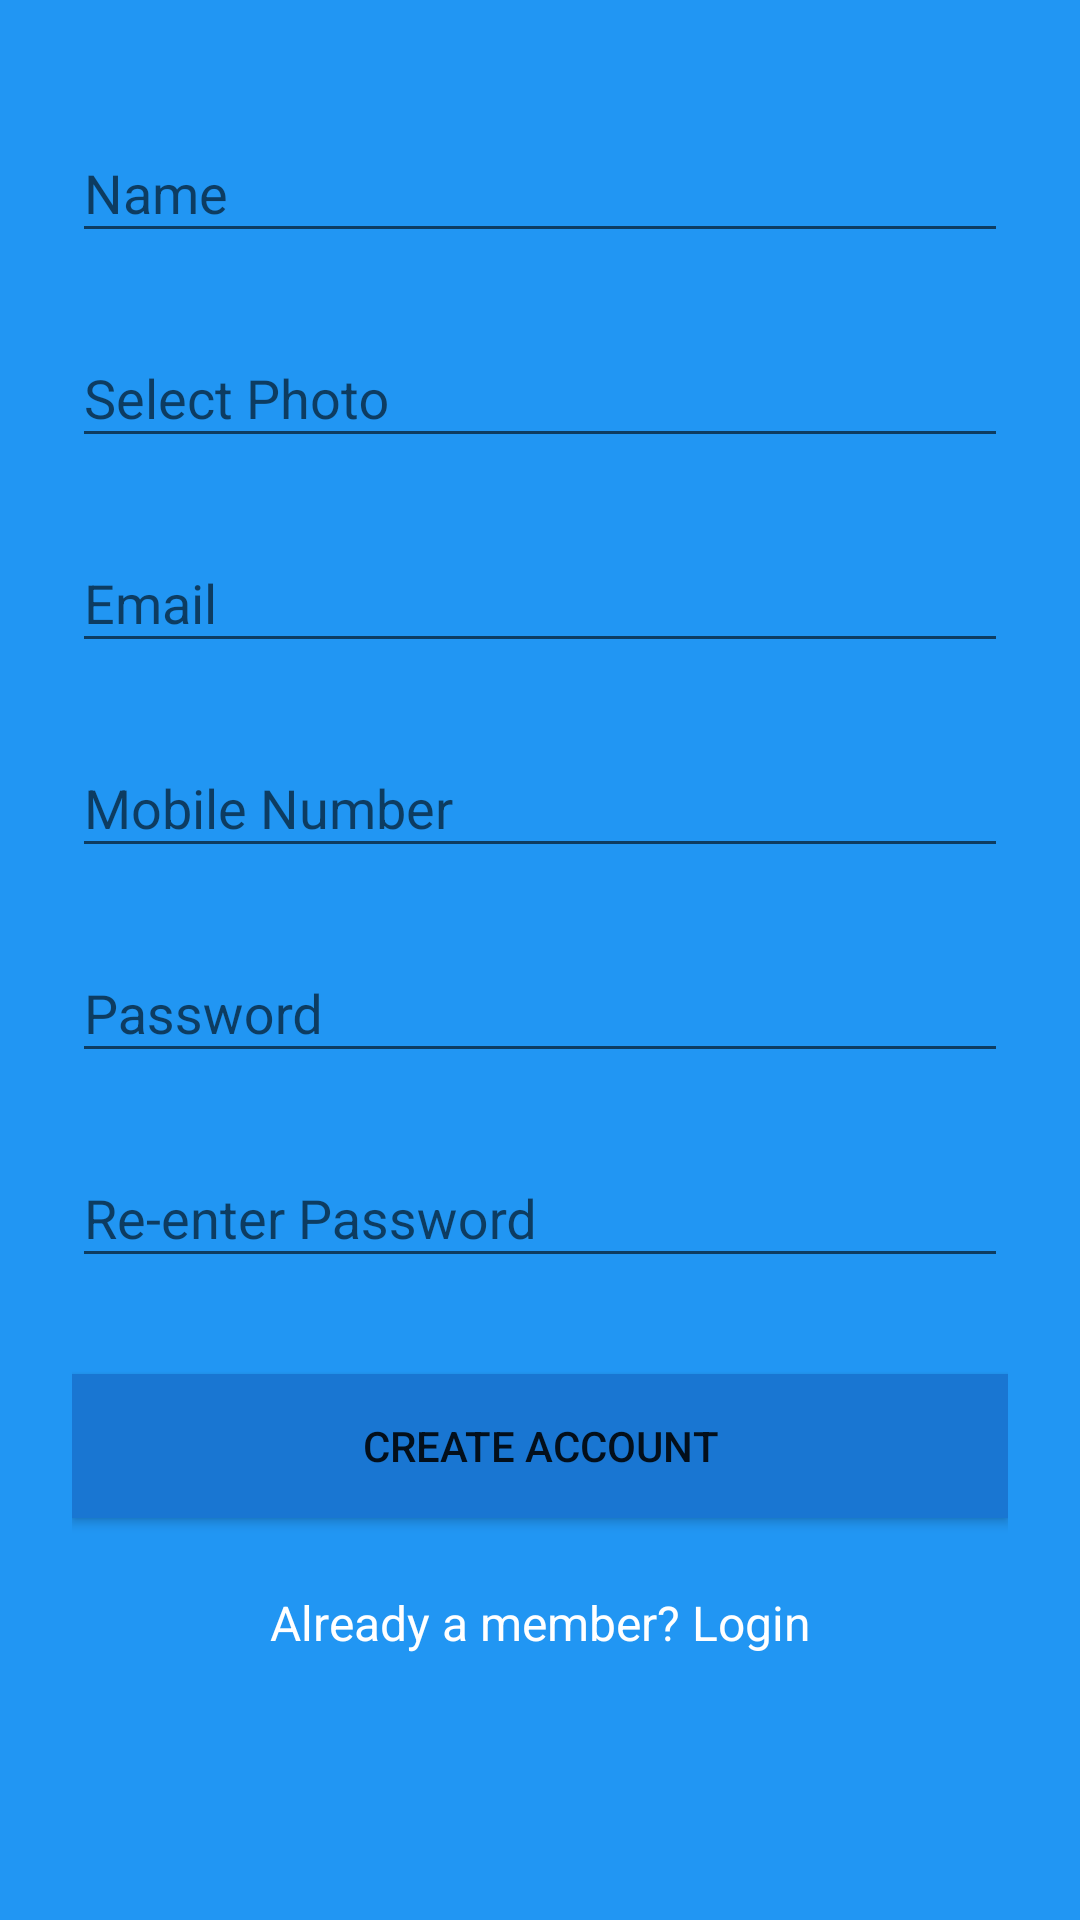

Here is an Android app screen rendered from its layout file. Give the layout XML and the strings, colors and styles it references.
<!-- AndroidManifest.xml: application theme AppTheme.NoActionBar -->
<!-- res/layout/activity_sign_up.xml -->
<?xml version="1.0" encoding="utf-8"?>
<ScrollView xmlns:android="http://schemas.android.com/apk/res/android"
    android:layout_width="fill_parent"
    android:layout_height="fill_parent"
    android:background="@color/colorPrimary"
    android:fitsSystemWindows="true">

    <LinearLayout
        android:layout_width="match_parent"
        android:layout_height="wrap_content"
        android:orientation="vertical"
        android:paddingLeft="24dp"
        android:paddingRight="24dp"
        android:paddingTop="24dp">

        
        <android.support.design.widget.TextInputLayout
            android:layout_width="match_parent"
            android:layout_height="wrap_content"
            android:layout_marginBottom="8dp"
            android:layout_marginTop="8dp">

            <EditText
                android:id="@+id/input_name"
                android:layout_width="match_parent"
                android:layout_height="wrap_content"
                android:hint="Name"
                android:inputType="textPersonName"
                android:textColor="@color/white"
                android:textColorHint="@color/white" />
        </android.support.design.widget.TextInputLayout>

        
        <android.support.design.widget.TextInputLayout
            android:layout_width="match_parent"
            android:layout_height="wrap_content"
            android:layout_marginBottom="8dp"
            android:layout_marginTop="8dp">

            <EditText
                android:id="@+id/input_photo"
                android:layout_width="match_parent"
                android:layout_height="wrap_content"
                android:editable="false"
                android:hint="Select Photo"
                android:textColor="@color/white"
                android:textColorHint="@color/white" />
        </android.support.design.widget.TextInputLayout>


        
        <android.support.design.widget.TextInputLayout
            android:layout_width="match_parent"
            android:layout_height="wrap_content"
            android:layout_marginBottom="8dp"
            android:layout_marginTop="8dp">

            <EditText
                android:id="@+id/input_email"
                android:layout_width="match_parent"
                android:layout_height="wrap_content"
                android:hint="Email"
                android:inputType="textEmailAddress"
                android:textColor="@color/white"
                android:textColorHint="@color/white" />
        </android.support.design.widget.TextInputLayout>


        
        <android.support.design.widget.TextInputLayout
            android:layout_width="match_parent"
            android:layout_height="wrap_content"
            android:layout_marginBottom="8dp"
            android:layout_marginTop="8dp">

            <EditText
                android:id="@+id/input_mobile"
                android:layout_width="match_parent"
                android:layout_height="wrap_content"
                android:hint="Mobile Number"
                android:inputType="number"
                android:maxLength="10"
                android:textColor="@color/white"
                android:textColorHint="@color/white" />
        </android.support.design.widget.TextInputLayout>

        
        <android.support.design.widget.TextInputLayout
            android:layout_width="match_parent"
            android:layout_height="wrap_content"
            android:layout_marginBottom="8dp"
            android:layout_marginTop="8dp">

            <EditText
                android:id="@+id/input_password"
                android:layout_width="match_parent"
                android:layout_height="wrap_content"
                android:hint="Password"
                android:inputType="textPassword"
                android:textColor="@color/white"
                android:textColorHint="@color/white" />
        </android.support.design.widget.TextInputLayout>

        
        <android.support.design.widget.TextInputLayout
            android:layout_width="match_parent"
            android:layout_height="wrap_content"
            android:layout_marginBottom="8dp"
            android:layout_marginTop="8dp">

            <EditText
                android:id="@+id/input_reEnterPassword"
                android:layout_width="match_parent"
                android:layout_height="wrap_content"
                android:hint="Re-enter Password"
                android:inputType="textPassword"
                android:textColor="@color/white"
                android:textColorHint="@color/white" />
        </android.support.design.widget.TextInputLayout>

        
        <android.support.v7.widget.AppCompatButton
            android:id="@+id/btn_signup"
            android:layout_width="fill_parent"
            android:layout_height="wrap_content"
            android:layout_marginBottom="24dp"
            android:layout_marginTop="24dp"
            android:background="@color/colorPrimaryDark"
            android:padding="12dp"
            android:text="Create Account" />

        <TextView
            android:id="@+id/link_login"
            android:layout_width="fill_parent"
            android:layout_height="wrap_content"
            android:layout_marginBottom="24dp"
            android:gravity="center"
            android:text="Already a member? Login"
            android:textColor="@color/white"
            android:textSize="16dip" />

    </LinearLayout>
</ScrollView>
<!-- resources referenced by this layout -->
<resources>
  <color name="colorPrimary">#2196F3</color>
  <color name="colorPrimaryDark">#1976D2</color>
  <color name="white">#FFF</color>
  <style name="AppTheme.NoActionBar">
          <item name="windowActionBar">false</item>
          <item name="windowNoTitle">true</item>
      </style>
</resources>
